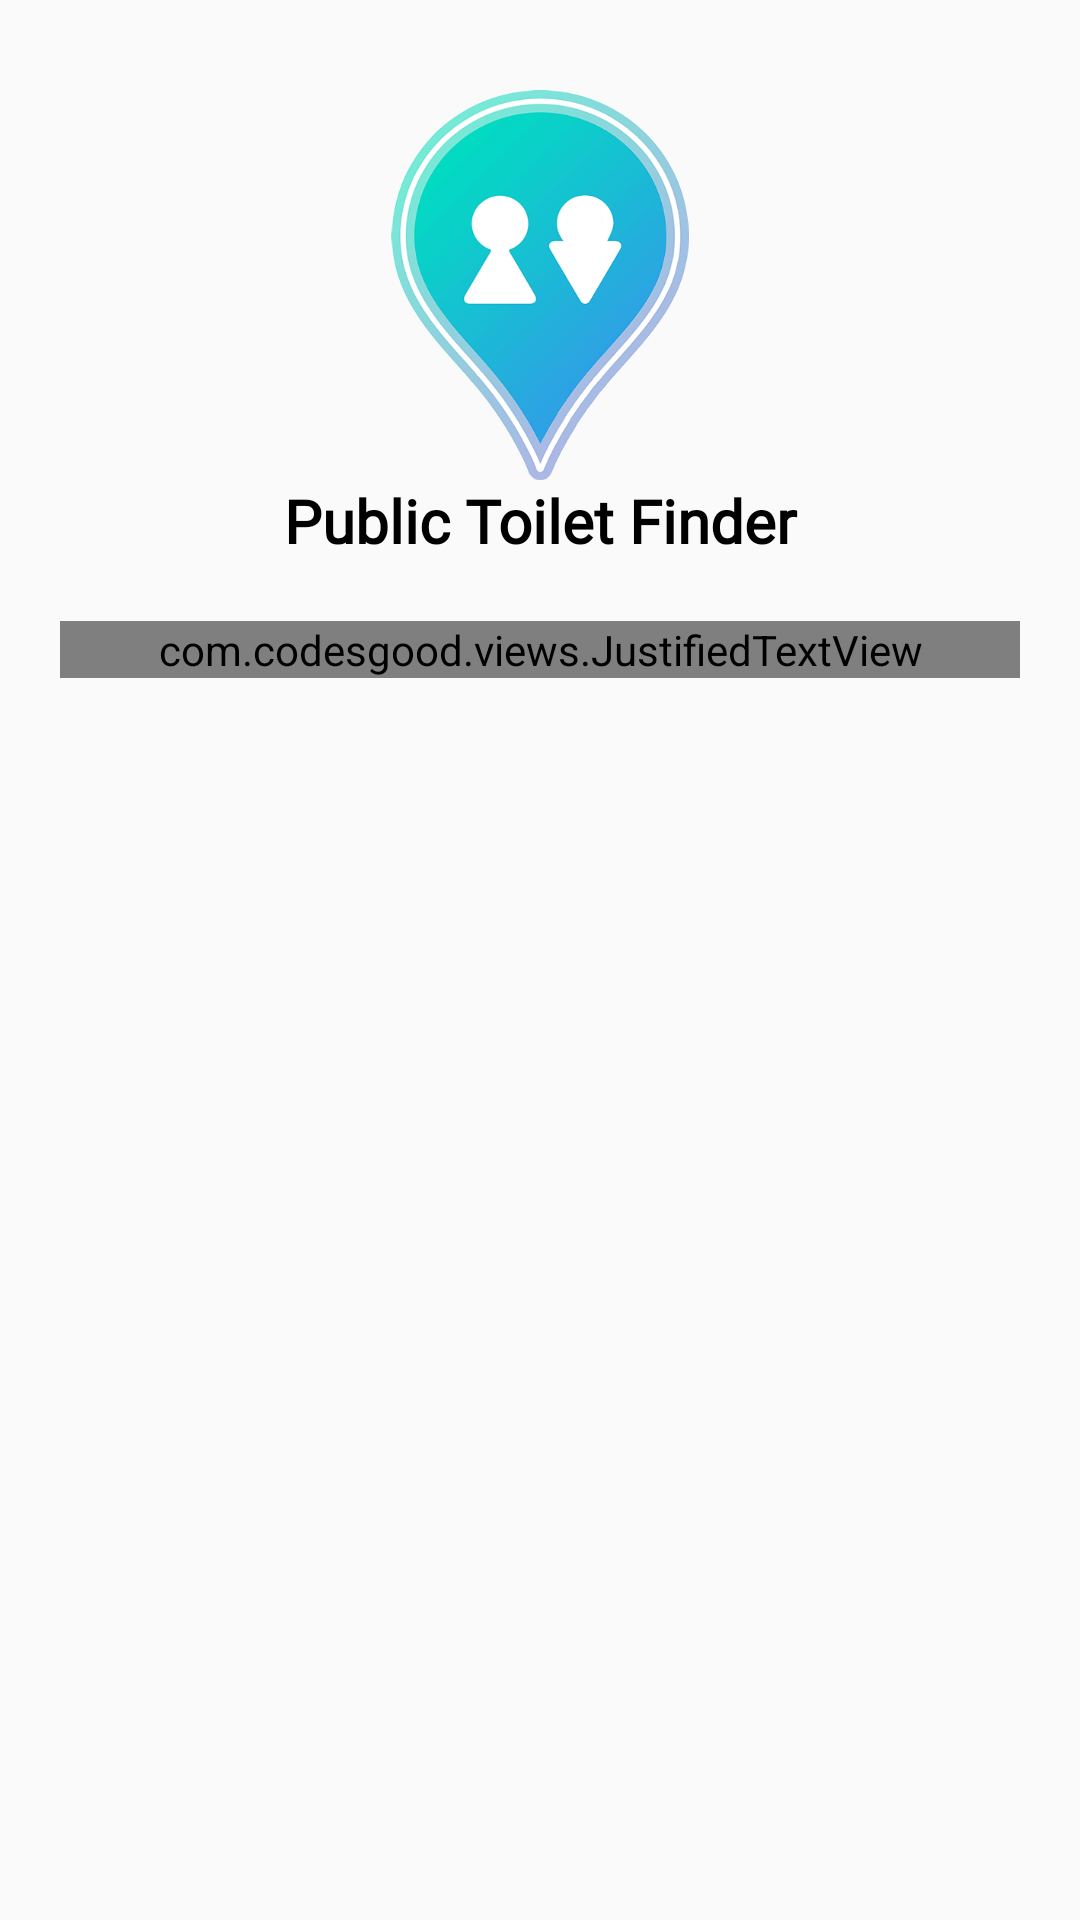

Layout XML and referenced resources for this Android screen:
<!-- AndroidManifest.xml: application theme AppTheme -->
<!-- res/layout/fragment_about_us.xml -->
<?xml version="1.0" encoding="utf-8"?>
<RelativeLayout xmlns:android="http://schemas.android.com/apk/res/android"
        xmlns:tools="http://schemas.android.com/tools"
        android:layout_width="match_parent"
        android:layout_height="match_parent"
        tools:context=".fragments.AboutUsFragment">


    <ImageView
            android:id="@+id/imgMarker"
            android:layout_width="@dimen/img_logo_width_height"
            android:layout_height="@dimen/img_logo_width_height"
            android:layout_centerHorizontal="true"
            android:layout_marginTop="@dimen/tv_app_intro_txt_size"
            android:src="@drawable/ic_location_marker" />

    <TextView
            android:id="@+id/tv_appName"
            android:layout_width="match_parent"
            android:layout_height="wrap_content"
            android:layout_below="@id/imgMarker"
            android:fontFamily="@font/font_cairo_regular"
            android:gravity="center"
            android:text="@string/app_name"
            android:textColor="@android:color/black"
            android:textSize="@dimen/tv_appname_txt_size"
            android:textStyle="bold" />

    <ScrollView
            android:layout_width="match_parent"
            android:layout_height="match_parent"
            android:layout_below="@id/tv_appName"
            android:layout_margin="@dimen/img_marker_margin_top">

        <com.codesgood.views.JustifiedTextView
                android:layout_width="match_parent"
                android:layout_height="wrap_content"
                android:text="@string/str_explore"
                android:textColor="@android:color/black"
                android:textSize="@dimen/tv_intro_txt_size" />

    </ScrollView>

</RelativeLayout>
<!-- resources referenced by this layout -->
<resources>
  <dimen name="img_logo_width_height">120dp</dimen>
  <dimen name="img_marker_margin_top">20dp</dimen>
  <dimen name="tv_app_intro_txt_size">30dp</dimen>
  <dimen name="tv_appname_txt_size">20sp</dimen>
  <dimen name="tv_intro_txt_size">20sp</dimen>
  <!-- drawable ic_location_marker: png bitmap (drawable, 25995 bytes) -->
  <string name="app_name">Public Toilet Finder</string>
  <string name="str_explore">
  This app lets you explore the nearest toilet location based on your current location coordinates. You can also explore nearest toilet locations on filters such as public or private toilets or finding an accessibility toilet.
  This app enables the citizens of Khyber Pakhtunkhwa to find toilets and take care of their Health and Hygiene.
  There is also support for localization, allowing users to switch between their desired language
      </string>
  <style name="AppTheme" parent="Theme.AppCompat.Light.NoActionBar">
          <item name="colorPrimary">@color/colorPrimary</item>
          <item name="colorPrimaryDark">@color/colorPrimaryDark</item>
          <item name="colorAccent">@color/colorAccent</item>
      </style>
  <color name="colorPrimary">#02dbc1</color>
  <color name="colorPrimaryDark">#0d8a90</color>
  <color name="colorAccent">#319ee5</color>
</resources>
